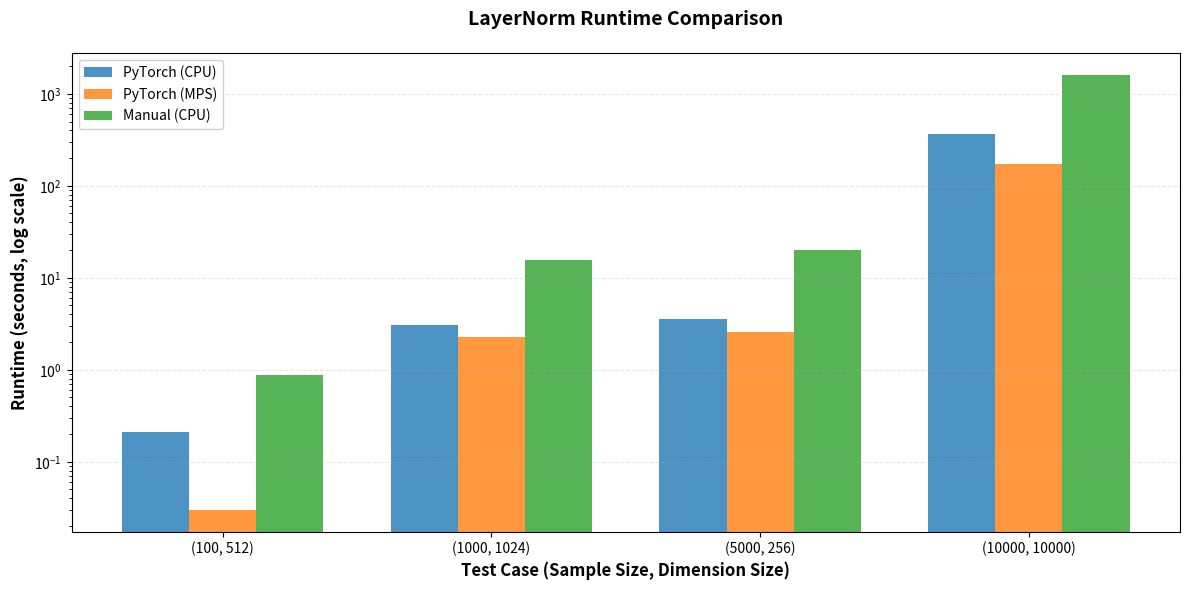

Write the Python code that produced this figure.
import matplotlib.pyplot as plt
import numpy as np
 
# set data
test_cases = ['(100, 512)', '(1000, 1024)', '(5000, 256)', '(10000, 10000)']
runtimesA = [0.213, 3.09, 3.55, 363.74]
runtimesB = [0.03, 2.26, 2.55, 171.04]
runtimesC = [0.868, 15.61, 19.92, 1620]

x = np.arange(len(test_cases))  # match cases
width = 0.25  # rect width
 
# create figure and style
fig, ax = plt.subplots(figsize=(12, 6))
rects1 = ax.bar(x - width, runtimesA, width, label='PyTorch (CPU)', alpha=0.8)
rects2 = ax.bar(x, runtimesB, width, label='PyTorch (MPS)', alpha=0.8)
rects3 = ax.bar(x + width, runtimesC, width, label='Manual (CPU)', alpha=0.8)

# log scale for large vals
ax.set_yscale('log')

# fix labels and style
ax.set_xticks(x, test_cases)
ax.set_xlabel('Test Case (Sample Size, Dimension Size)', fontsize=12, fontweight='bold')
ax.set_ylabel('Runtime (seconds, log scale)', fontsize=12, fontweight='bold')
ax.set_title('LayerNorm Runtime Comparison', fontsize=14, fontweight='bold', pad=20)
ax.legend(loc='upper left', fontsize=10, framealpha=0.9)
ax.grid(True, alpha=0.3, linestyle='--', axis='y')

# add padding
plt.tight_layout()
 
plt.show()